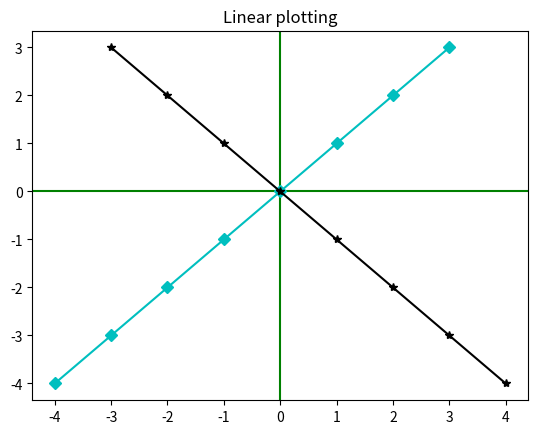

The matplotlib source for this figure: (Note: this script raises an exception after producing the figure.)
import matplotlib.pyplot as plt
import numpy as np
m=5
c=5
#when y=x
x=np.arange(-4,4)
y=np.arange(-4,4)
plt.axvline(color='g')
plt.axhline(color='g')
plt.title("Linear plotting")
#when y=x
plt.plot(x,y,color='c',marker='D',label='Y=X')
#when y=-x
plt.plot(-x,y,color='k',marker='*',label='Y=-X')
#when slope=5 and intercept=5
plt.plot(x,m*+c,color='r',marker='o',label='Y=5X+5')
#when slope=-5 and intercept=5
plt.plot(x,-m*x+c,color='b',marker='^',label='Y=-5X+5')
plt.grid()
plt.legend()
plt.show()